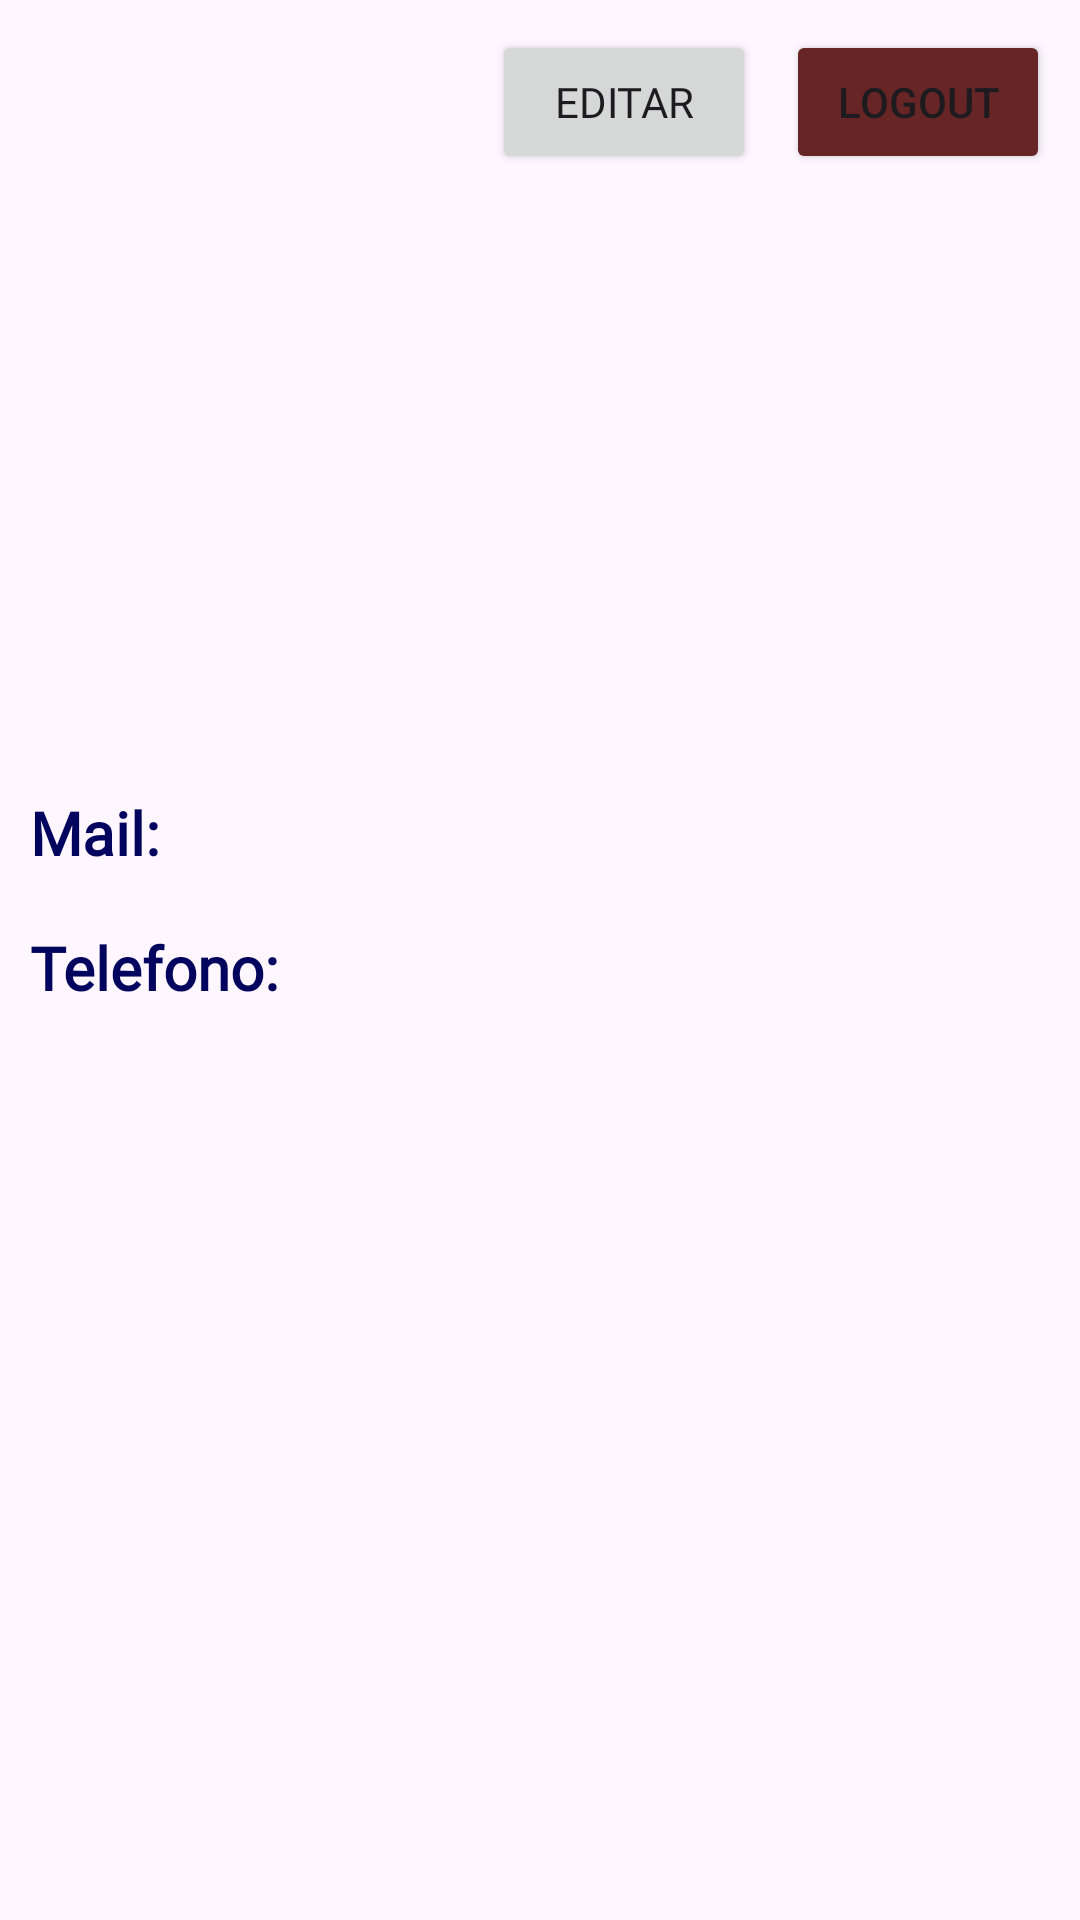

Reconstruct the res/layout file that produces this screen, plus the resources it refers to.
<!-- AndroidManifest.xml: application theme Theme.Ofpro -->
<!-- res/layout/fragment_profile.xml -->
<?xml version="1.0" encoding="utf-8"?>
<androidx.constraintlayout.widget.ConstraintLayout xmlns:android="http://schemas.android.com/apk/res/android"
    xmlns:app="http://schemas.android.com/apk/res-auto"
    xmlns:tools="http://schemas.android.com/tools"
    android:layout_width="wrap_content"
    android:layout_height="wrap_content"
    android:padding="10sp">

    <LinearLayout
        android:layout_width="match_parent"
        android:layout_height="match_parent"
        android:orientation="vertical">

        <LinearLayout
            android:layout_width="wrap_content"
            android:layout_height="60dp"
            android:orientation="horizontal"
            android:layout_gravity="end"
            >

            <Button
                android:id="@+id/btnEdit"
                android:fontFamily="@font/poppins_semibold"
                android:layout_width="wrap_content"
                android:layout_height="wrap_content"
                android:layout_weight="1"
                android:text="EDITAR"
                android:layout_marginRight="10sp"
                />

            <Button
                android:id="@+id/btnLogout"
                android:layout_width="wrap_content"
                android:layout_height="wrap_content"
                android:layout_weight="1"
                android:text="LOGOUT"
                android:backgroundTint="@color/logout_btn"
                />

        </LinearLayout>

        <LinearLayout
            android:layout_marginTop="12dp"
            android:layout_width="407dp"
            android:layout_height="match_parent"
            android:baselineAligned="false"
            android:orientation="vertical">

            <LinearLayout
                android:layout_width="match_parent"
                android:layout_height="wrap_content"
                android:orientation="horizontal"
                android:layout_marginBottom="20dp"
                >
                <ImageView
                    android:id="@+id/profilePicture"
                    android:layout_width="150sp"
                    android:layout_height="150sp"
                    android:scaleType="centerCrop"
                    android:src="@null"
                    android:layout_marginRight="10sp"
                    />

                <LinearLayout
                    android:layout_width="match_parent"
                    android:layout_height="wrap_content"
                    android:layout_gravity="center_vertical"
                    android:orientation="vertical">

                    <TextView
                        android:id="@+id/txtNombre"
                        android:fontFamily="@font/poppins_semibold"
                        android:textColor="@color/dark_blue"
                        android:layout_width="match_parent"
                        android:layout_height="wrap_content"
                        android:layout_weight="1"
                        android:text=""
                        android:textSize="25sp"
                        />

                    <TextView
                        android:id="@+id/txtLocalidad"
                        android:fontFamily="@font/poppins_regular"
                        android:layout_width="match_parent"
                        android:layout_height="wrap_content"
                        android:layout_weight="1"
                        android:text=""
                        android:textSize="25sp"
                        />

                </LinearLayout>

            </LinearLayout>




            <LinearLayout
                android:layout_width="match_parent"
                android:layout_height="wrap_content"
                android:layout_marginTop="12dp"
                android:baselineAligned="false"
                android:orientation="horizontal">

                <TextView
                    android:id="@+id/txtMail"
                    android:fontFamily="@font/poppins_semibold"
                    android:textColor="@color/dark_blue"
                    android:layout_width="wrap_content"
                    android:layout_height="45dp"
                    android:text="Mail: "
                    android:textStyle="bold"
                    android:textSize="20sp" />

                <TextView
                    android:id="@+id/txtCorreo"
                    android:layout_width="wrap_content"
                    android:paddingLeft="10dp"
                    android:fontFamily="@font/poppins_regular"
                    android:layout_height="35dp"
                    android:layout_weight="1"
                    android:text=""
                    android:textSize="18sp" />

            </LinearLayout>


            <LinearLayout
                android:layout_width="match_parent"
                android:layout_height="wrap_content"
                android:baselineAligned="false"
                android:orientation="horizontal">

                <TextView
                    android:id="@+id/txtPhone"
                    android:layout_width="wrap_content"
                    android:layout_height="54dp"
                    android:fontFamily="@font/poppins_semibold"
                    android:textColor="@color/dark_blue"
                    android:text="Telefono:"
                    android:textStyle="bold"
                    android:textSize="20sp" />

                <TextView
                    android:id="@+id/txtTelefono"
                    android:layout_width="wrap_content"
                    android:layout_height="35dp"
                    android:paddingLeft="10dp"
                    android:layout_weight="1"
                    android:fontFamily="@font/poppins_regular"
                    android:text=""
                    android:textSize="18dp" />

            </LinearLayout>

        </LinearLayout>

        <TableRow
            android:layout_width="match_parent"
            android:layout_height="24dp" />

        <TextView
            android:id="@+id/txtBio"
            android:fontFamily="@font/poppins_semibold"
            android:layout_width="wrap_content"
            android:layout_height="wrap_content"
            android:textColor="@color/dark_blue"
            android:text="Biografía"
            android:visibility="gone"
            android:layout_marginBottom="10dp"
            android:layout_weight="1"
            android:textSize="20sp" />

        <TextView
            android:id="@+id/txtBioDescription"
            android:fontFamily="@font/poppins_regular"
            android:layout_width="match_parent"
            android:layout_height="wrap_content"
            android:text="" />

        <TableRow
            android:layout_width="match_parent"
            android:layout_height="59dp" />

        <LinearLayout
            android:layout_width="match_parent"
            android:layout_height="match_parent"
            android:backgroundTint="#FFFFFF"
            android:orientation="horizontal">

            <TextView
                android:id="@+id/numRating"
                android:layout_width="wrap_content"
                android:layout_height="wrap_content"
                android:layout_weight="1"
                android:fontFamily="@font/poppins_semibold"
                android:text=" "
                android:textAlignment="textEnd"
                android:textSize="34sp" />

            <TextView
                android:id="@+id/txtRateQuantity2"
                android:fontFamily="@font/poppins_regular"
                android:layout_width="wrap_content"
                android:layout_height="wrap_content"
                android:layout_weight="1"
                android:baselineAligned="false"
                android:text=""
                android:textSize="34sp" />

        </LinearLayout>

    </LinearLayout>

</androidx.constraintlayout.widget.ConstraintLayout>
<!-- resources referenced by this layout -->
<resources>
  <color name="dark_blue">#03045E</color>
  <color name="logout_btn">#682525</color>
  <style name="Theme.Ofpro" parent="Base.Theme.Ofpro" />
  <style name="Base.Theme.Ofpro" parent="Theme.Material3.Light.NoActionBar">
          <item name="colorPrimary">@color/light_blue</item>
      </style>
  <color name="light_blue">#0077B6</color>
</resources>
